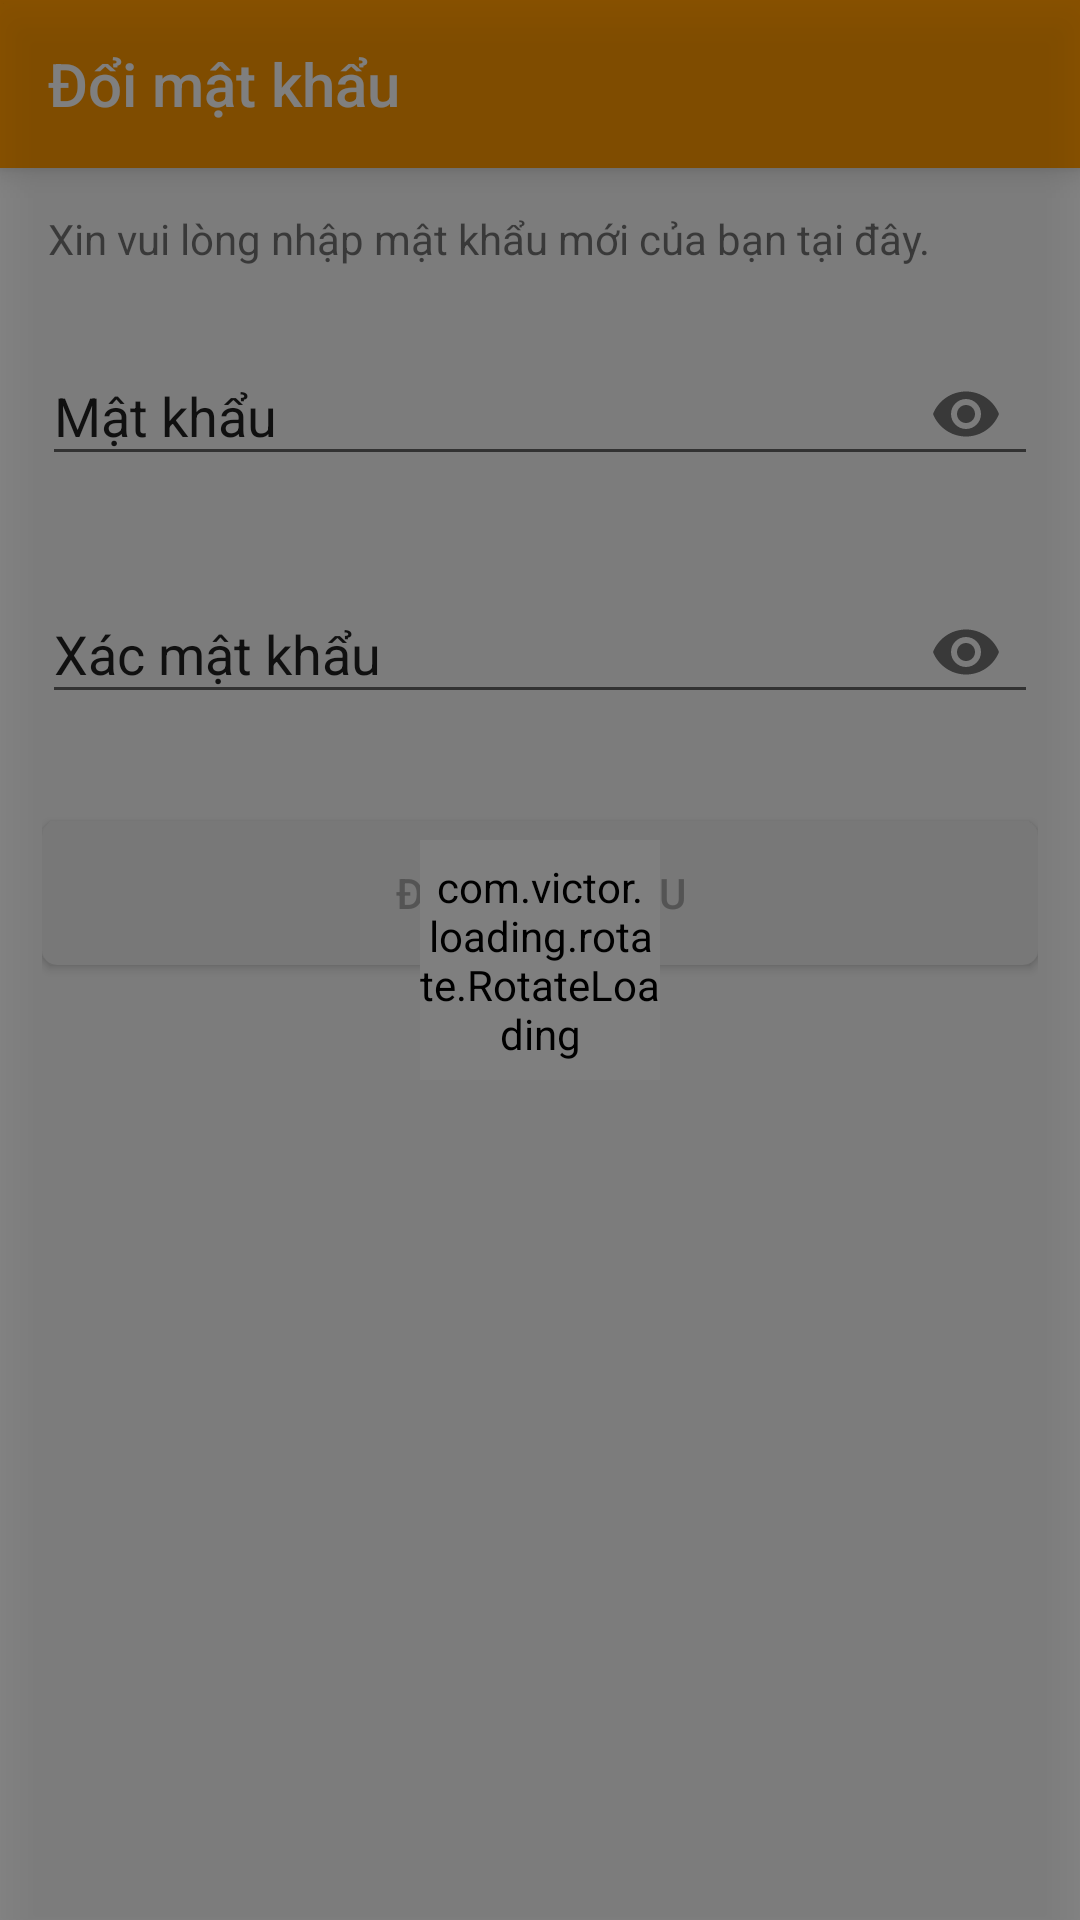

Android layout source for this screen:
<!-- AndroidManifest.xml: application theme AppTheme -->
<!-- res/layout/activity_change_pass.xml -->
<?xml version="1.0" encoding="utf-8"?>
<RelativeLayout xmlns:android="http://schemas.android.com/apk/res/android"
    xmlns:app="http://schemas.android.com/apk/res-auto"
    xmlns:tools="http://schemas.android.com/tools"
    android:layout_width="match_parent"
    android:layout_height="match_parent"
    tools:context=".activity.ChangePassActivity">

    <androidx.appcompat.widget.Toolbar
        android:id="@+id/toolbar_change_pass"
        android:elevation="6dp"
        android:layout_width="match_parent"
        android:layout_height="?attr/actionBarSize"
        app:title="Đổi mật khẩu"
        android:background="@color/colorAccent"
        android:theme="@style/ThemeOverlay.AppCompat.Dark.ActionBar"
        app:popupTheme="@style/ThemeOverlay.AppCompat.Light"/>

    <LinearLayout
        android:id="@+id/layout_change_pass"
        android:layout_below="@+id/toolbar_change_pass"
        android:layout_width="match_parent"
        android:layout_height="match_parent"
        android:orientation="vertical"
        android:padding="14dp">
        <TextView
            android:layout_marginRight="2dp"
            android:layout_marginLeft="2dp"
            android:text="Xin vui lòng nhập mật khẩu mới của bạn tại đây."
            android:layout_width="match_parent"
            android:layout_height="wrap_content"/>

        <com.google.android.material.textfield.TextInputLayout
            android:id="@+id/passInputLayout"
            android:layout_marginTop="14dp"
            android:layout_width="match_parent"
            android:layout_height="wrap_content"
            app:endIconMode="password_toggle"
            app:errorEnabled="true"
            android:hint="Mật khẩu"
            android:textColorHint="@color/text_color"
            app:passwordToggleTint="@color/colorAccent">
            <com.google.android.material.textfield.TextInputEditText
                android:id="@+id/edtPass"
                android:inputType="textPassword"
                android:layout_width="match_parent"
                android:layout_height="wrap_content" />
        </com.google.android.material.textfield.TextInputLayout>

        <com.google.android.material.textfield.TextInputLayout
            android:id="@+id/confirmPassInputLayout"
            android:layout_width="match_parent"
            android:layout_height="wrap_content"
            app:endIconMode="password_toggle"
            app:errorEnabled="true"
            android:hint="Xác mật khẩu"
            android:textColorHint="@color/text_color"
            app:passwordToggleTint="@color/colorAccent">
            <com.google.android.material.textfield.TextInputEditText
                android:id="@+id/edtConfirmPass"
                android:inputType="textPassword"
                android:layout_width="match_parent"
                android:layout_height="wrap_content" />
        </com.google.android.material.textfield.TextInputLayout>

        <Button
            android:id="@+id/btnConfirmChangePass"
            android:layout_marginTop="12dp"
            android:text="Đổi mật khẩu"
            android:textColor="@android:color/darker_gray"
            android:background="@drawable/custom_btn_validate"
            android:layout_width="match_parent"
            android:layout_height="wrap_content"/>
    </LinearLayout>

    <include layout="@layout/state_layout"/>

</RelativeLayout>
<!-- res/layout/state_layout.xml (included above) -->
<?xml version="1.0" encoding="utf-8"?>
<FrameLayout xmlns:android="http://schemas.android.com/apk/res/android"
    android:layout_width="match_parent"
    android:layout_height="match_parent"
    android:background="#73000000"
    android:clickable="true"
    android:elevation="10dp"
    android:id="@+id/layout_container"
    xmlns:app="http://schemas.android.com/apk/res-auto">

    <com.victor.loading.rotate.RotateLoading
        android:id="@+id/rotateLoading"
        android:layout_width="80dp"
        android:layout_height="80dp"
        android:layout_gravity="center"
        app:loading_color="@color/colorPrimaryDark"
        app:loading_width="5dp"/>

</FrameLayout>
<!-- resources referenced by this layout -->
<resources>
  <color name="colorAccent">#FF9800</color>
  <color name="colorPrimaryDark">#FF9800</color>
  <color name="text_color">#de000000</color>
  <!-- drawable custom_btn_validate (drawable) -->
  <?xml version="1.0" encoding="utf-8"?>
  <shape xmlns:android="http://schemas.android.com/apk/res/android"
      android:shape="rectangle">
      <solid android:color="@color/dart1"/>
      <corners android:radius="5dp"/>
  </shape>
  <style name="AppTheme" parent="Theme.AppCompat.Light.NoActionBar">
          
          <item name="colorPrimary">@color/colorPrimary</item>
          <item name="colorPrimaryDark">@color/colorPrimaryDark</item>
          <item name="colorAccent">@color/colorAccent</item>
      </style>
  <color name="dart1">#f0f0f0</color>
  <color name="colorPrimary">#008577</color>
</resources>
